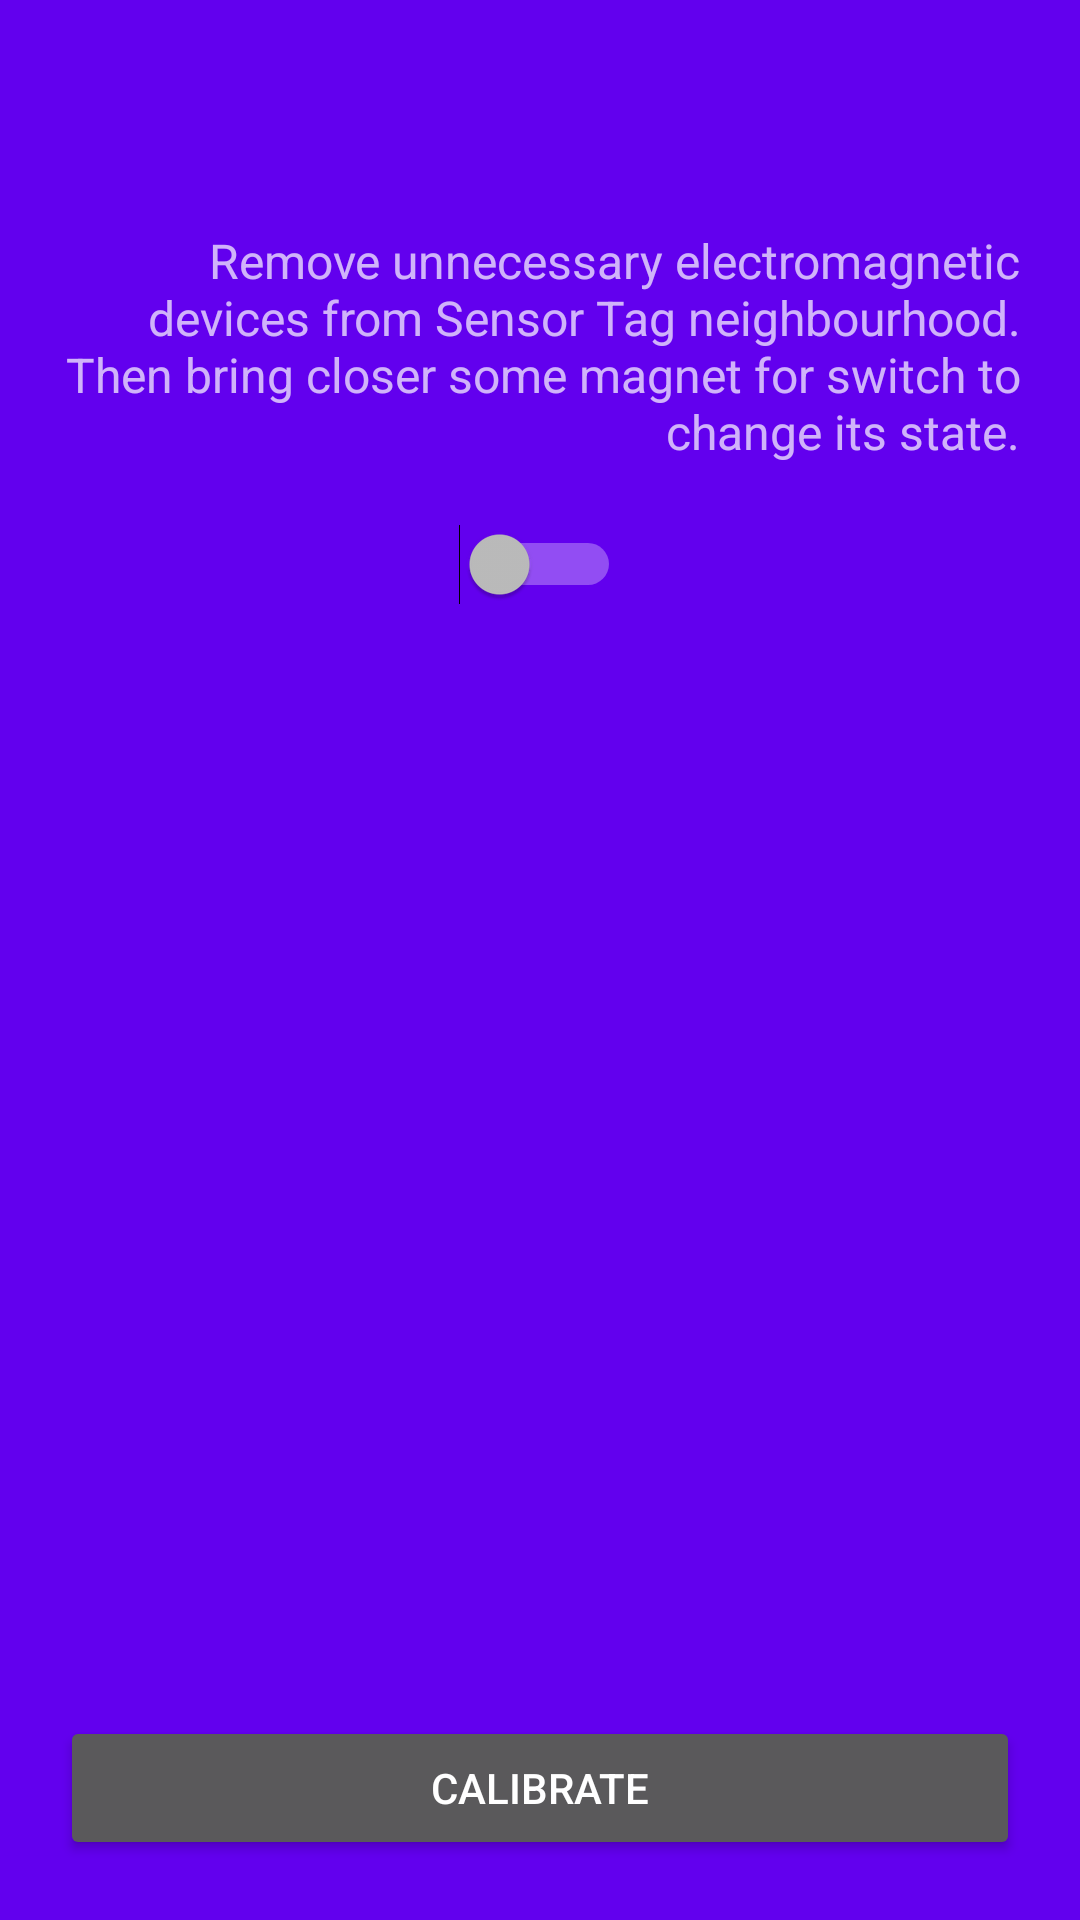

Write the Android layout XML for this screen, with the resource values it uses.
<!-- AndroidManifest.xml: application theme AppTheme -->
<!-- res/layout/activity_magnetometer.xml -->
<LinearLayout xmlns:android="http://schemas.android.com/apk/res/android"
    xmlns:app="http://schemas.android.com/apk/res-auto"
    xmlns:tools="http://schemas.android.com/tools"
    android:layout_width="match_parent"
    android:layout_height="match_parent"
    android:background="@color/colorPrimary"
    android:keepScreenOn="true"
    android:orientation="vertical"
    tools:context="com.zinno.sensortagcodepot.MagnetometerActivity">

    <android.support.v7.widget.Toolbar
        android:id="@+id/action_bar"
        style="@style/ViewerToolbarStyle"
        android:layout_width="match_parent"
        android:layout_height="?attr/actionBarSize"
        app:navigationContentDescription="@string/abc_action_bar_up_description" />

    <LinearLayout
        android:layout_width="match_parent"
        android:layout_height="0dp"
        android:layout_weight="1"
        android:orientation="vertical"
        android:padding="20dp">

        <LinearLayout
            android:layout_width="match_parent"
            android:layout_height="wrap_content"
            android:orientation="horizontal">

            <TextView
                android:layout_width="0dp"
                android:layout_height="match_parent"
                android:layout_weight="1"
                android:gravity="right|center_vertical"
                android:text="Remove unnecessary electromagnetic devices from Sensor Tag neighbourhood. Then bring closer some magnet for switch to change its state."
                android:textSize="16dp" />

        </LinearLayout>


        <Switch
            android:id="@+id/sw_high_low"
            android:layout_width="wrap_content"
            android:layout_height="wrap_content"
            android:layout_gravity="center_horizontal"
            android:layout_marginBottom="20dp"
            android:layout_marginTop="20dp"
            android:textOff="Low State"
            android:textOn="High State" />

        <Space
            android:layout_width="match_parent"
            android:layout_height="0dp"
            android:layout_weight="1" />

        <Button
            android:id="@+id/b_calibrate"
            android:layout_width="match_parent"
            android:layout_height="wrap_content"
            android:text="Calibrate" />
    </LinearLayout>
</LinearLayout>
<!-- resources referenced by this layout -->
<resources>
  <style name="ViewerToolbarStyle" parent="Widget.AppCompat.Toolbar">
          <item name="android:background">@color/colorPrimary</item>
          <item name="popupTheme">@style/ThemeOverlay.AppCompat.Dark</item>
          <item name="theme">@style/ThemeOverlay.AppCompat.Dark.ActionBar</item>
      </style>
  <style name="AppTheme" parent="AppTheme.Base" />
  <style name="AppTheme.Base" parent="Theme.AppCompat">
          <item name="colorPrimary">@color/colorPrimary</item>
          <item name="colorPrimaryDark">@color/colorPrimary</item>
          <item name="android:windowNoTitle">true</item>
          <item name="windowActionBar">false</item>
      </style>
  <!-- not gathered from this repository: default colours our renderer supplied (Android Studio template values) -->
  <color name="colorPrimary">#FF6200EE</color>
</resources>
